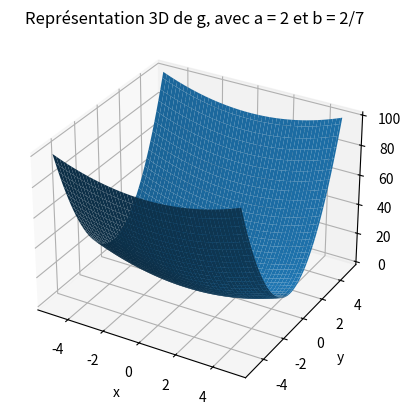
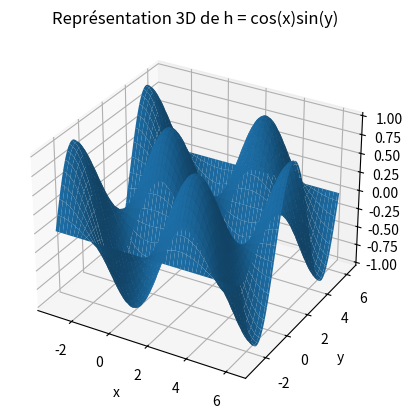

These charts were generated, in order, by the following Python code:
import numpy as np
import matplotlib.pyplot as plt

def g(a, b):
    return lambda x, y: (x*x)/a + (y*y)/b

def h(x, y):
    return np.cos(x)*np.sin(y)

def plot_3d(f, f_shortname, f_name, x_min, x_max, y_min, y_max, num_points):
    #l'argument num_points donne le nombre de points par axe, donc la racine du nombre total
    x = np.linspace(x_min, x_max, num_points)
    y = np.linspace(y_min, y_max, num_points)
    X, Y = np.meshgrid(x, y)
    Z = f(X, Y)
    fig = plt.figure()
    fig.set_edgecolor('pink')
    plot_surface_on(fig, X, Y, Z, f_shortname).set_title('Représentation 3D de '+f_name)
    plt.show()

def plot_surface_on(fig, X, Y, Z, f_shortname):
    ax = fig.add_subplot(projection='3d')
    ax.plot_surface(X, Y, Z)
    ax.set_zlabel(f_shortname)
    ax.set_xlabel('x')
    ax.set_ylabel('y')  
    return ax

plot_3d(g(2, 2/7), "g", "g, avec a = 2 et b = 2/7", -5, 5, -5, 5, 100)
plot_3d(h, "h", "h = cos(x)sin(y)", -1*np.pi, 2*np.pi, -1*np.pi, 2*np.pi, 100)

def plot_cn(f, f_shortname, f_name, x_min, x_max,  n):
    #l'argument n donne le nombre de courbes de niveau désirées
    
    ax = fig.add_subplot()
    
    plt.figure(figsize=(7, 5))
    cp = plt.contourf(X, Y, Z)
    plt.colorbar(cp) # Ajoute la légende des couleurs
    plt.title("Lignes de niveau (Contour Plot)")
    plt.show()


#courbes_niveau(h, "g", "g, avec a = 2 et b = 2/7", -5, 5, -5, 5, 100)
